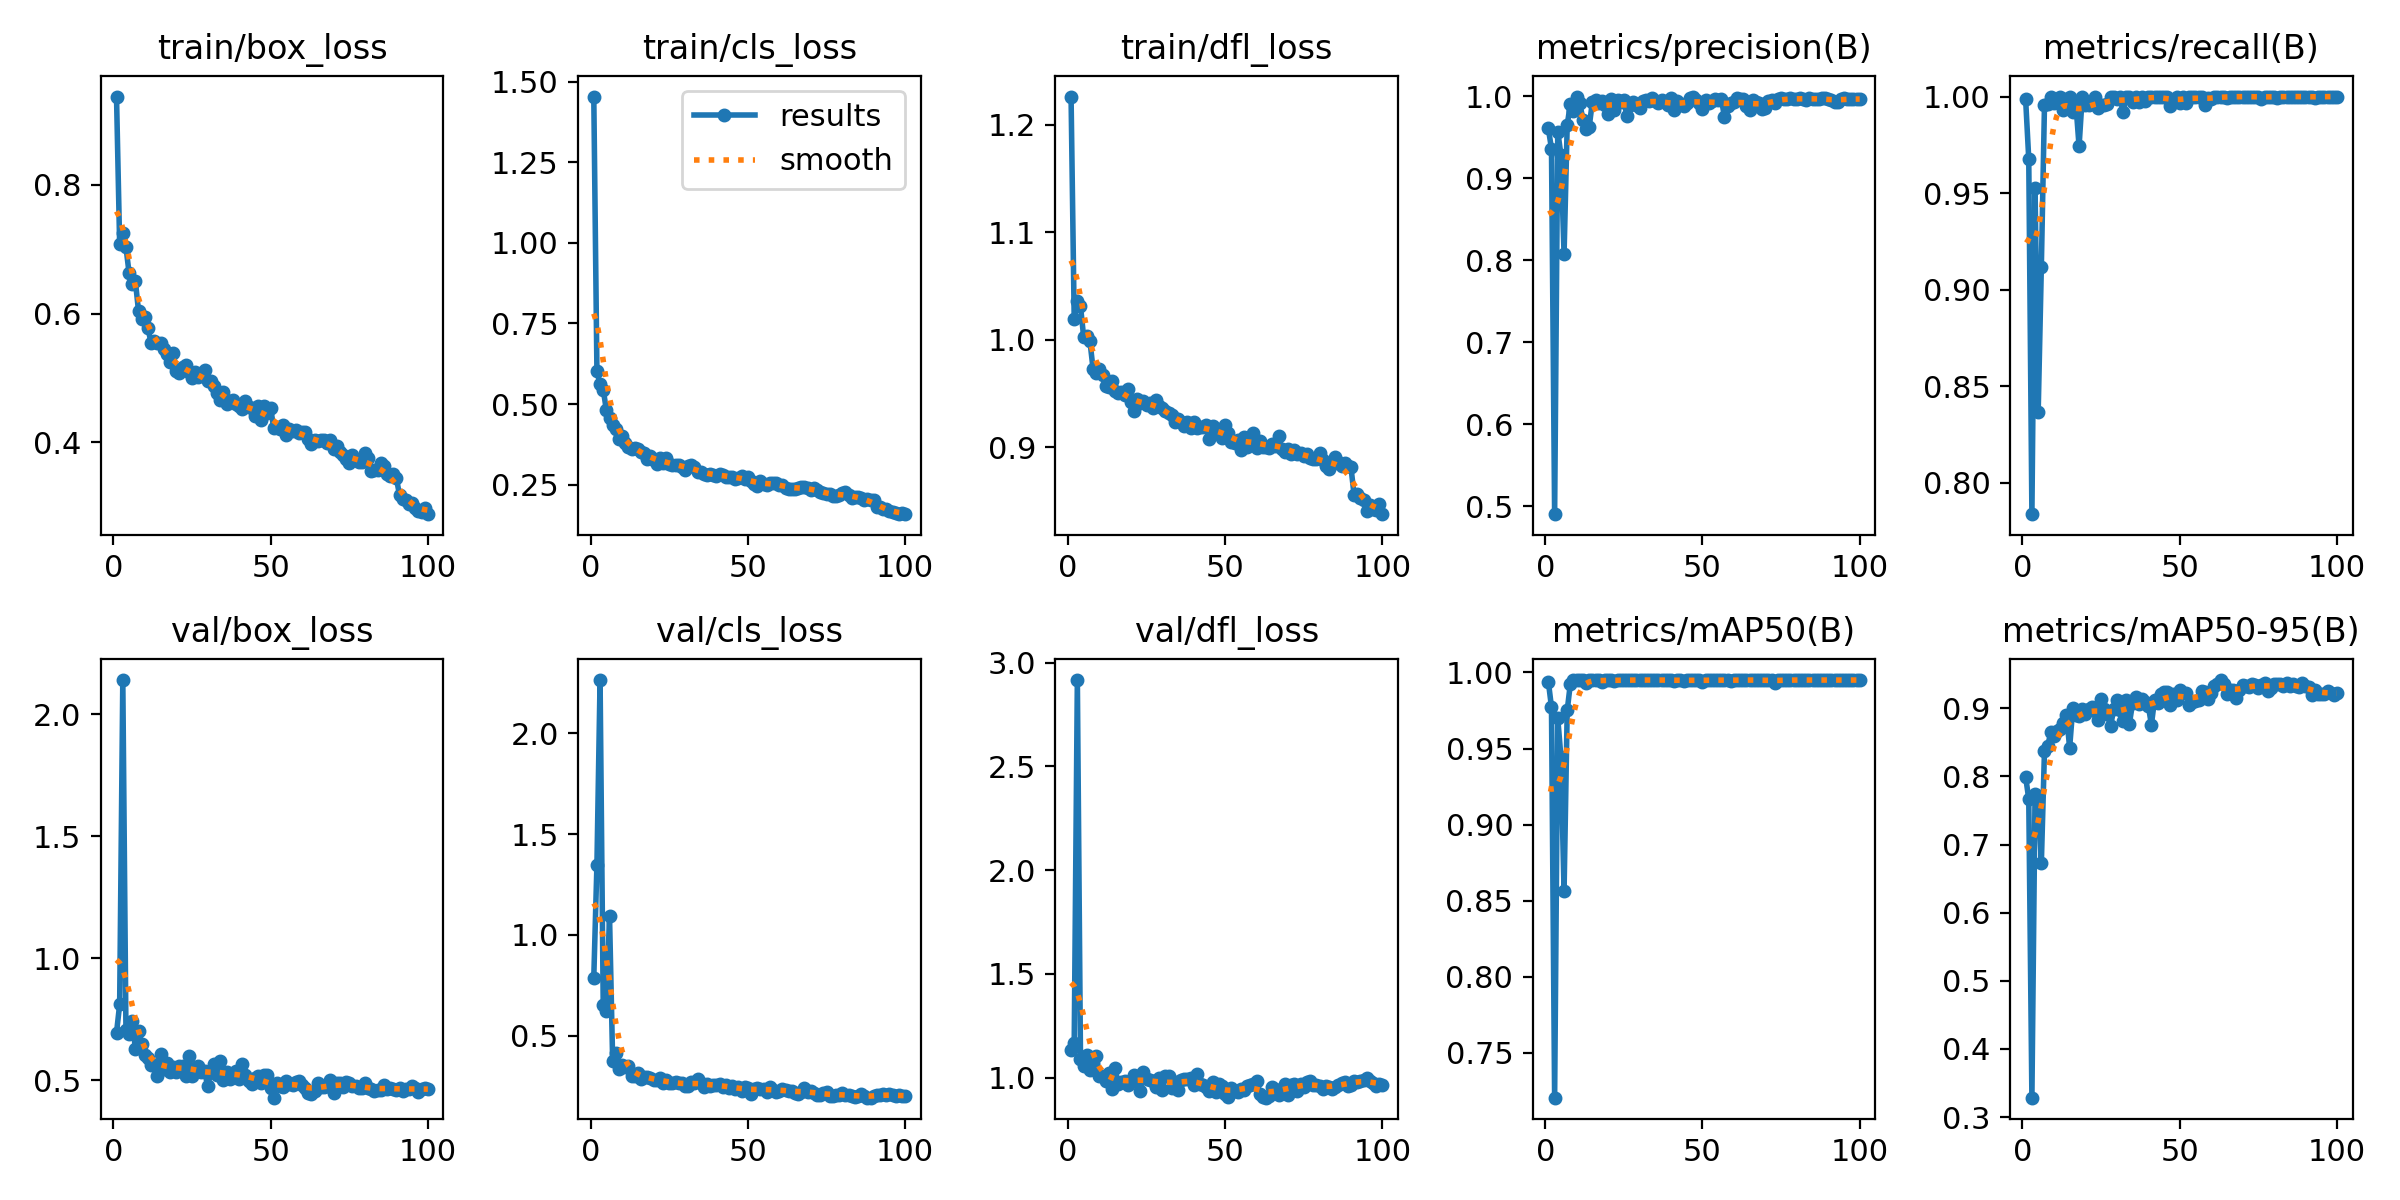

The table this chart was drawn from, first rows:
epoch, train/box_loss, train/cls_loss, train/dfl_loss, metrics/precision(B), metrics/recall(B), metrics/mAP50(B), metrics/mAP50-95(B), val/box_loss, val/cls_loss, val/dfl_loss, lr/pg0, lr/pg1, lr/pg2
1, 0.9367, 1.454, 1.226, 0.9605, 0.9987, 0.994, 0.7996, 0.6947, 0.7884, 1.135, 0.0004672, 0.0004672, 0.0004672
2, 0.7073, 0.6018, 1.019, 0.9358, 0.9677, 0.9772, 0.7668, 0.8107, 1.348, 1.165, 0.0009342, 0.0009342, 0.0009342
3, 0.7251, 0.561, 1.036, 0.4904, 0.7836, 0.7205, 0.3285, 2.14, 2.265, 2.917, 0.001392, 0.001392, 0.001392
4, 0.7033, 0.5451, 1.031, 0.9565, 0.9524, 0.9698, 0.7741, 0.7045, 0.6501, 1.088, 0.001387, 0.001387, 0.001387
5, 0.6628, 0.4816, 1.003, 0.9285, 0.8368, 0.9444, 0.7715, 0.6885, 0.6224, 1.058, 0.001372, 0.001372, 0.001372
6, 0.6452, 0.4568, 1.003, 0.8071, 0.9118, 0.8561, 0.6722, 0.7437, 1.096, 1.109, 0.001358, 0.001358, 0.001358
7, 0.6499, 0.4358, 0.9987, 0.9644, 0.9955, 0.975, 0.8378, 0.63, 0.3737, 1.035, 0.001344, 0.001344, 0.001344
8, 0.6041, 0.4243, 0.9727, 0.9907, 0.9963, 0.9926, 0.8441, 0.701, 0.4128, 1.071, 0.00133, 0.00133, 0.00133
9, 0.5908, 0.3929, 0.9687, 0.9821, 1, 0.995, 0.8648, 0.6505, 0.337, 1.103, 0.001316, 0.001316, 0.001316
10, 0.5952, 0.3998, 0.9723, 0.9993, 0.9967, 0.995, 0.8598, 0.6036, 0.353, 1.007, 0.001302, 0.001302, 0.001302
11, 0.5773, 0.3808, 0.9672, 0.9916, 0.9989, 0.995, 0.8669, 0.5901, 0.3447, 1.01, 0.001288, 0.001288, 0.001288
12, 0.5541, 0.3685, 0.9573, 0.971, 1, 0.995, 0.8699, 0.5612, 0.3475, 0.9844, 0.001273, 0.001273, 0.001273
13, 0.5567, 0.3616, 0.9561, 0.9602, 0.993, 0.9934, 0.8778, 0.5637, 0.3007, 1.023, 0.001259, 0.001259, 0.001259
14, 0.5535, 0.3635, 0.9619, 0.9624, 0.9989, 0.995, 0.8901, 0.5159, 0.3005, 0.9447, 0.001245, 0.001245, 0.001245
15, 0.5536, 0.3607, 0.9523, 0.993, 1, 0.995, 0.842, 0.6081, 0.3169, 1.047, 0.001231, 0.001231, 0.001231
16, 0.5456, 0.3503, 0.9506, 0.9954, 0.9921, 0.9948, 0.9009, 0.5463, 0.2863, 0.9677, 0.001217, 0.001217, 0.001217
17, 0.5367, 0.3478, 0.9511, 0.9919, 0.9959, 0.995, 0.8901, 0.5708, 0.2964, 0.9784, 0.001203, 0.001203, 0.001203
18, 0.5254, 0.3286, 0.9483, 0.9933, 0.9742, 0.9934, 0.889, 0.5357, 0.2938, 0.9821, 0.001189, 0.001189, 0.001189
19, 0.5392, 0.3401, 0.9539, 0.9894, 1, 0.995, 0.8993, 0.5559, 0.2902, 0.9633, 0.001174, 0.001174, 0.001174
20, 0.5106, 0.3269, 0.9418, 0.9783, 0.9955, 0.9949, 0.8918, 0.5351, 0.2808, 0.9776, 0.00116, 0.00116, 0.00116
21, 0.5076, 0.3135, 0.9338, 0.9959, 0.9955, 0.995, 0.8996, 0.5564, 0.2793, 1.013, 0.001146, 0.001146, 0.001146
22, 0.5175, 0.3317, 0.9452, 0.9825, 0.9971, 0.9947, 0.9021, 0.5596, 0.2906, 1.004, 0.001132, 0.001132, 0.001132
23, 0.5206, 0.3179, 0.9411, 0.9957, 1, 0.995, 0.8953, 0.5163, 0.2635, 0.9371, 0.001118, 0.001118, 0.001118
24, 0.5099, 0.3342, 0.9432, 0.9928, 0.9939, 0.9948, 0.8824, 0.5991, 0.2777, 1.027, 0.001104, 0.001104, 0.001104
25, 0.4996, 0.3142, 0.9396, 0.9951, 0.9955, 0.995, 0.9129, 0.5177, 0.267, 0.9925, 0.001089, 0.001089, 0.001089
26, 0.5088, 0.3106, 0.9415, 0.9755, 0.9955, 0.9948, 0.899, 0.5502, 0.263, 0.989, 0.001075, 0.001075, 0.001075
27, 0.5019, 0.3099, 0.9365, 0.9885, 0.996, 0.995, 0.8913, 0.5574, 0.2706, 0.982, 0.001061, 0.001061, 0.001061
28, 0.5054, 0.3121, 0.9438, 0.9933, 1, 0.995, 0.8733, 0.5344, 0.2635, 0.9547, 0.001047, 0.001047, 0.001047
29, 0.5117, 0.3063, 0.9383, 0.9885, 1, 0.995, 0.8984, 0.5361, 0.2659, 0.9986, 0.001033, 0.001033, 0.001033
30, 0.4956, 0.2968, 0.936, 0.9855, 0.9989, 0.995, 0.9121, 0.4759, 0.2493, 0.9388, 0.001019, 0.001019, 0.001019
31, 0.495, 0.3067, 0.9336, 0.9941, 1, 0.995, 0.8978, 0.5356, 0.2484, 1.006, 0.001005, 0.001005, 0.001005
32, 0.4879, 0.3106, 0.9316, 0.9952, 0.9918, 0.995, 0.8809, 0.5651, 0.2714, 1.006, 0.0009904, 0.0009904, 0.0009904
33, 0.4769, 0.3038, 0.9295, 0.9941, 1, 0.995, 0.9129, 0.5223, 0.265, 0.9493, 0.0009763, 0.0009763, 0.0009763
34, 0.4663, 0.29, 0.9237, 0.9971, 1, 0.995, 0.8774, 0.5796, 0.2829, 0.98, 0.0009622, 0.0009622, 0.0009622
35, 0.4776, 0.2909, 0.9261, 0.9934, 0.9972, 0.995, 0.9071, 0.5017, 0.2637, 0.9417, 0.000948, 0.000948, 0.000948
36, 0.46, 0.2818, 0.9231, 0.9914, 1, 0.995, 0.9158, 0.5326, 0.2458, 0.9886, 0.0009338, 0.0009338, 0.0009338
37, 0.4645, 0.2813, 0.9193, 0.9949, 0.9969, 0.995, 0.9063, 0.5035, 0.2594, 0.9913, 0.0009197, 0.0009197, 0.0009197
38, 0.4654, 0.2843, 0.9237, 0.9929, 1, 0.995, 0.9137, 0.5141, 0.252, 0.9924, 0.0009056, 0.0009056, 0.0009056
39, 0.459, 0.28, 0.918, 0.9886, 0.9978, 0.995, 0.9094, 0.539, 0.2567, 0.9959, 0.0008914, 0.0008914, 0.0008914
40, 0.4559, 0.2774, 0.9236, 0.9977, 1, 0.995, 0.9039, 0.5069, 0.2549, 0.9649, 0.0008773, 0.0008773, 0.0008773
41, 0.4519, 0.2833, 0.9175, 0.9825, 1, 0.9947, 0.876, 0.5684, 0.2597, 1.015, 0.0008631, 0.0008631, 0.0008631
42, 0.4644, 0.281, 0.9185, 0.9936, 1, 0.995, 0.9124, 0.5234, 0.2443, 0.9683, 0.000849, 0.000849, 0.000849
43, 0.455, 0.2749, 0.9184, 0.9901, 1, 0.995, 0.907, 0.4951, 0.2555, 0.9646, 0.0008348, 0.0008348, 0.0008348
44, 0.4534, 0.2754, 0.9208, 0.9873, 1, 0.9941, 0.9216, 0.4848, 0.2404, 0.9537, 0.0008207, 0.0008207, 0.0008207
45, 0.4403, 0.2742, 0.9076, 0.9915, 1, 0.995, 0.9244, 0.5079, 0.2487, 0.9334, 0.0008065, 0.0008065, 0.0008065
46, 0.4571, 0.2692, 0.9195, 0.9973, 1, 0.995, 0.9233, 0.5169, 0.235, 0.9794, 0.0007924, 0.0007924, 0.0007924
47, 0.4343, 0.2714, 0.9164, 0.9982, 0.9949, 0.995, 0.9051, 0.4887, 0.2437, 0.9301, 0.0007782, 0.0007782, 0.0007782
48, 0.4567, 0.2759, 0.9163, 0.9951, 0.9982, 0.995, 0.9208, 0.5219, 0.2279, 0.9675, 0.0007641, 0.0007641, 0.0007641
49, 0.4456, 0.2664, 0.909, 0.9913, 1, 0.995, 0.9119, 0.5206, 0.2451, 0.9572, 0.0007499, 0.0007499, 0.0007499
50, 0.4531, 0.273, 0.9203, 0.9836, 0.9966, 0.9939, 0.9275, 0.4696, 0.2391, 0.9185, 0.0007358, 0.0007358, 0.0007358
51, 0.4222, 0.261, 0.9133, 0.9955, 1, 0.995, 0.9222, 0.4286, 0.2095, 0.9053, 0.0007216, 0.0007216, 0.0007216
52, 0.4237, 0.2538, 0.9052, 0.9917, 0.9965, 0.995, 0.9227, 0.4895, 0.2365, 0.9512, 0.0007075, 0.0007075, 0.0007075
53, 0.42, 0.2447, 0.9039, 0.9944, 1, 0.995, 0.9041, 0.4762, 0.2399, 0.937, 0.0006934, 0.0006934, 0.0006934
54, 0.427, 0.2601, 0.9066, 0.9967, 1, 0.995, 0.9088, 0.4726, 0.2334, 0.9318, 0.0006792, 0.0006792, 0.0006792
55, 0.4113, 0.2511, 0.8977, 0.9948, 1, 0.995, 0.9111, 0.4956, 0.2367, 0.9437, 0.0006651, 0.0006651, 0.0006651
56, 0.4206, 0.2505, 0.9096, 0.9968, 1, 0.995, 0.9123, 0.4864, 0.2222, 0.939, 0.0006509, 0.0006509, 0.0006509
57, 0.4171, 0.2566, 0.9001, 0.9747, 1, 0.995, 0.9247, 0.4805, 0.2471, 0.9612, 0.0006368, 0.0006368, 0.0006368
58, 0.4189, 0.2555, 0.9075, 0.9876, 0.9955, 0.995, 0.9239, 0.4941, 0.2315, 0.9641, 0.0006226, 0.0006226, 0.0006226
59, 0.4152, 0.2554, 0.9129, 0.9917, 0.9994, 0.9945, 0.9133, 0.4967, 0.221, 0.9685, 0.0006085, 0.0006085, 0.0006085
60, 0.4157, 0.2492, 0.8995, 0.9928, 0.9987, 0.995, 0.9225, 0.4794, 0.2266, 0.9853, 0.0005943, 0.0005943, 0.0005943
... 40 more rows
